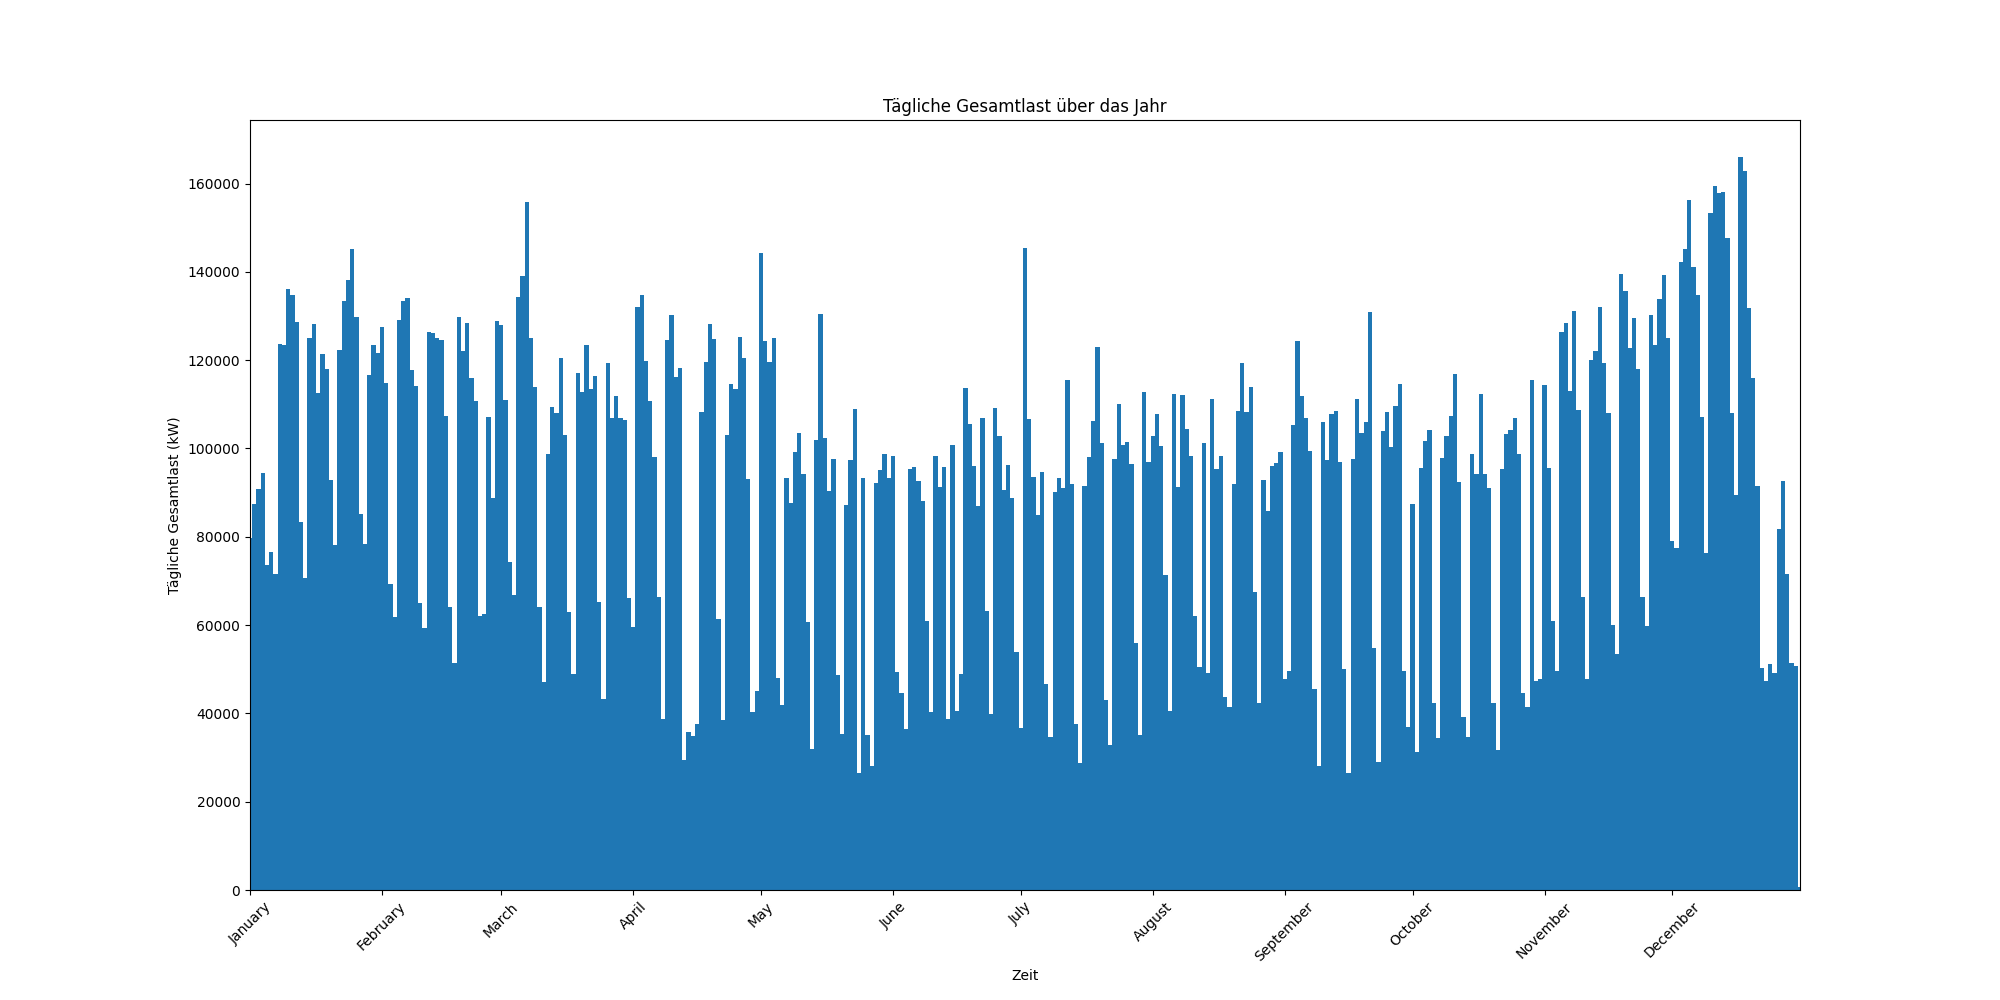

Source data for this figure (header and first rows):
Time stamp; Gesamtlast
01.01 00:00; 1,25
01.01 00:15; 586,9099999999999
01.01 00:30; 585,0450000000001
01.01 00:45; 530,455
01.01 01:00; 608,9899999523163
01.01 01:15; 537,2549999523163
01.01 01:30; 593,8199999523163
01.01 01:45; 549,9299999523164
01.01 02:00; 531,48
01.01 02:15; 557,22
01.01 02:30; 547,5799999999999
01.01 02:45; 574,1750000000001
01.01 03:00; 510,1400000238418
01.01 03:15; 574,0850000238419
01.01 03:30; 527,0400000238419
01.01 03:45; 573,8350000238419
01.01 04:00; 493,82499997615815
01.01 04:15; 558,9449999761582
01.01 04:30; 541,0199999761581
01.01 04:45; 541,5899999761582
01.01 05:00; 541,5
01.01 05:15; 520,27
01.01 05:30; 603,07
01.01 05:45; 532,0350000000001
01.01 06:00; 622,7200000476837
01.01 06:15; 558,2250000476837
01.01 06:30; 642,8250000476837
01.01 06:45; 586,4650000476837
01.01 07:00; 606,755
01.01 07:15; 664,61
01.01 07:30; 717,8500000000001
01.01 07:45; 736,78
01.01 08:00; 690,1299999761582
01.01 08:15; 1182,8999999761581
01.01 08:30; 1270,6599999761581
01.01 08:45; 1373,5699999761582
01.01 09:00; 1328,539999976158
01.01 09:15; 1342,6449999761583
01.01 09:30; 1351,1049999761583
01.01 09:45; 1300,789999976158
01.01 10:00; 1387,7849999523164
01.01 10:15; 1315,974999952316
01.01 10:30; 1362,2949999523162
01.01 10:45; 1318,614999952316
01.01 11:00; 1331,904999976158
01.01 11:15; 1356,9949999761582
01.01 11:30; 1349,3499999761582
01.01 11:45; 1373,8149999761583
01.01 12:00; 1314,080000023842
01.01 12:15; 996,7050000238419
01.01 12:30; 823,5350000238419
01.01 12:45; 876,2050000238419
01.01 13:00; 927,065
01.01 13:15; 1150,175
01.01 13:30; 1163,495
01.01 13:45; 1042,7350000000001
01.01 14:00; 1110,1099999761582
01.01 14:15; 1184,6799999761581
01.01 14:30; 1148,8099999761582
01.01 14:45; 1233,8699999761582
... 34,980 more rows
